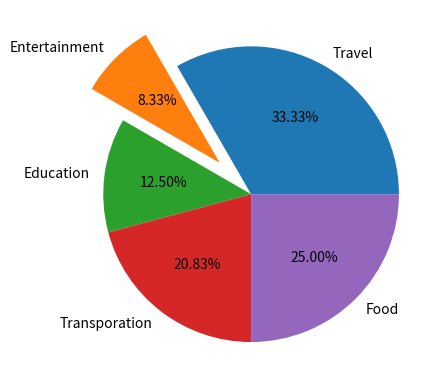

Recreate this plot in Python.
# ch20_39.py
import matplotlib.pyplot as plt

sorts = ["Travel","Entertainment","Education","Transporation","Food"]
fee = [8000,2000,3000,5000,6000]
          
plt.pie(fee,labels=sorts,explode=(0,0.3,0,0,0),
        autopct="%1.2f%%")      # 繪製圓餅圖
plt.show()

